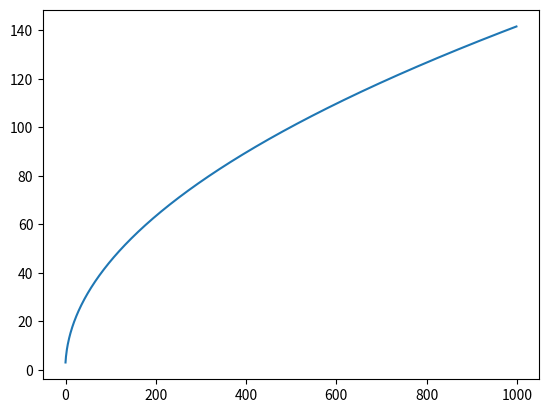

Reproduce this figure in Python.
import numpy as np
from scipy.integrate import odeint
import matplotlib.pyplot as plt
h0 = 1000
t = np.arange(0,h0)


def radio_function(v, x):
    dNdt = F /v
    return dNdt


MZ = 6 * 10 ** 24
G = 6.67 * 10 ** -11
R = 6317 * 10**3
F = (G * MZ) / ((R + h0) ** 2)
v_0 = 3

solve_Bi = odeint(radio_function, v_0, t)

plt.plot(t, solve_Bi[:, 0])
plt.show()
